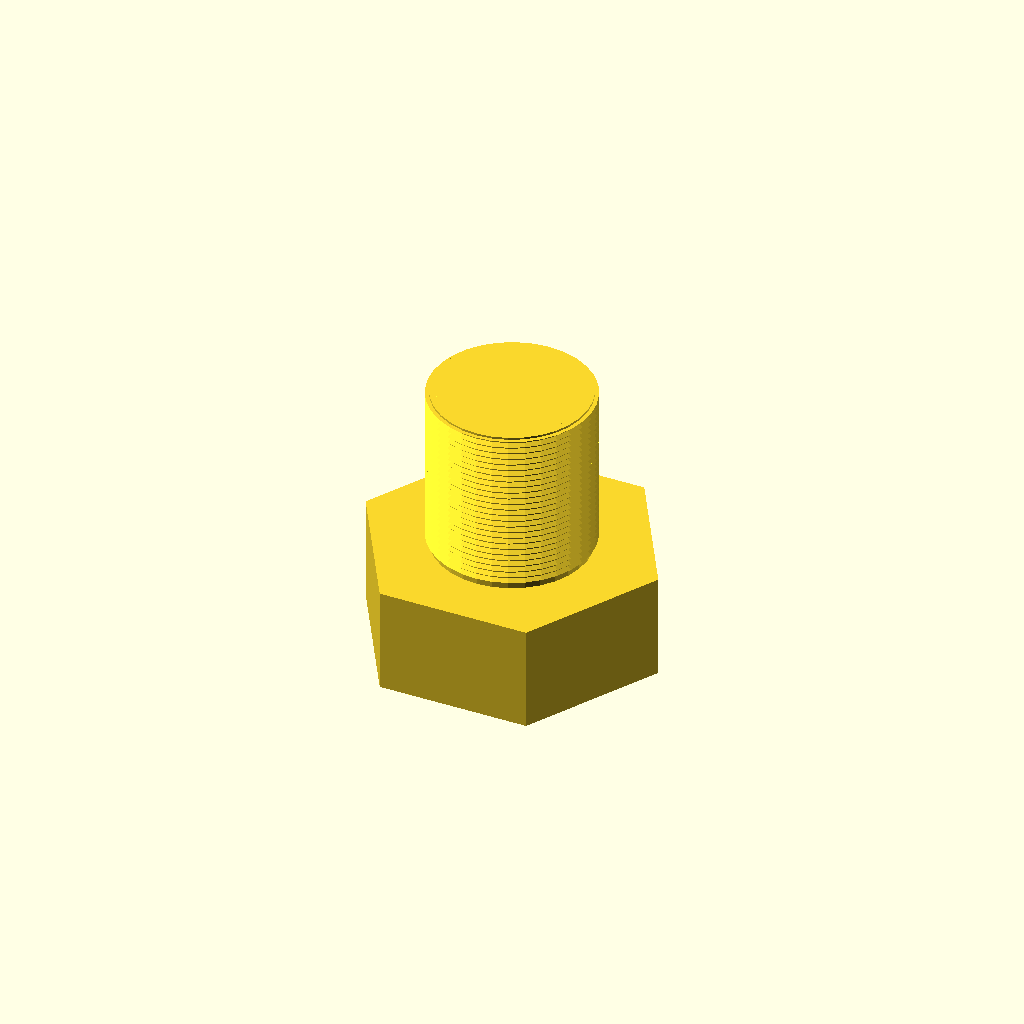
Cell 1 — every parameter at its default value.
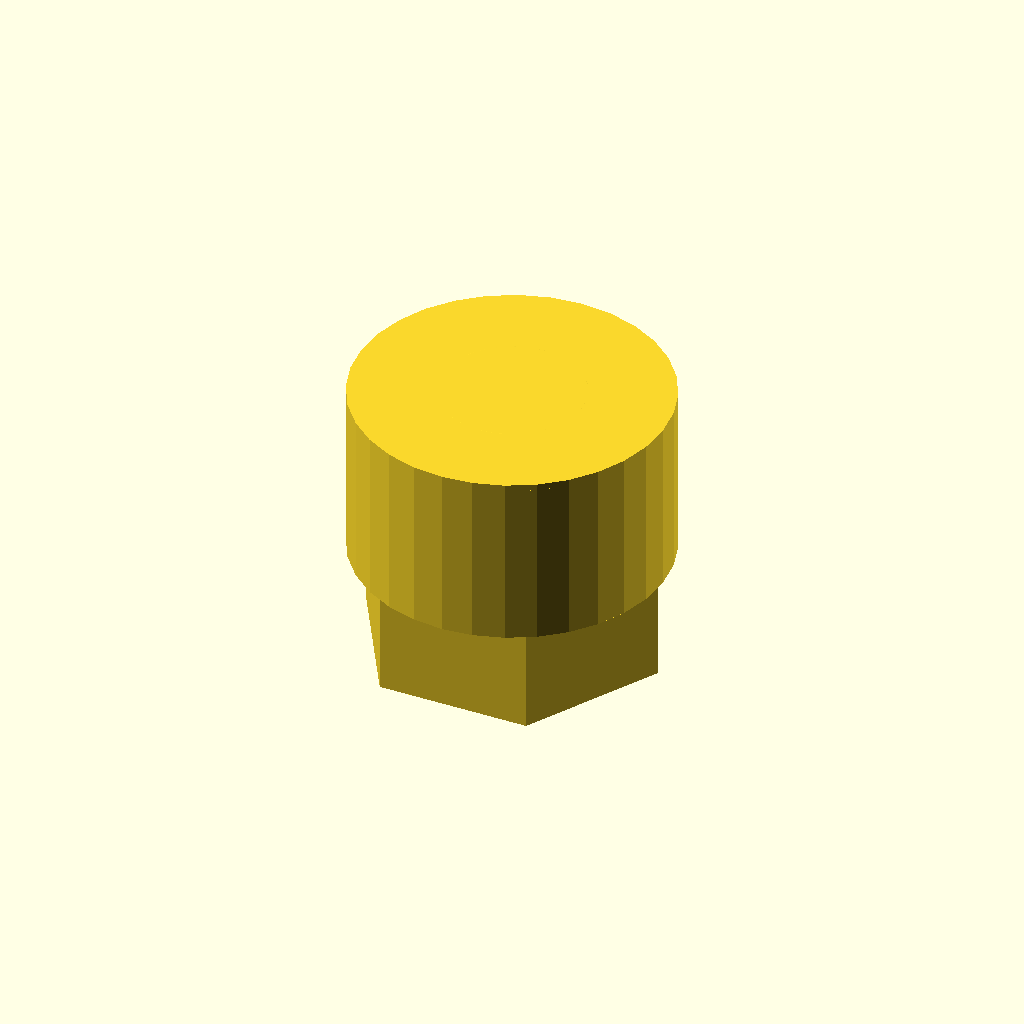
Cell 2 — core_d set to 72.6, the other parameters unchanged.
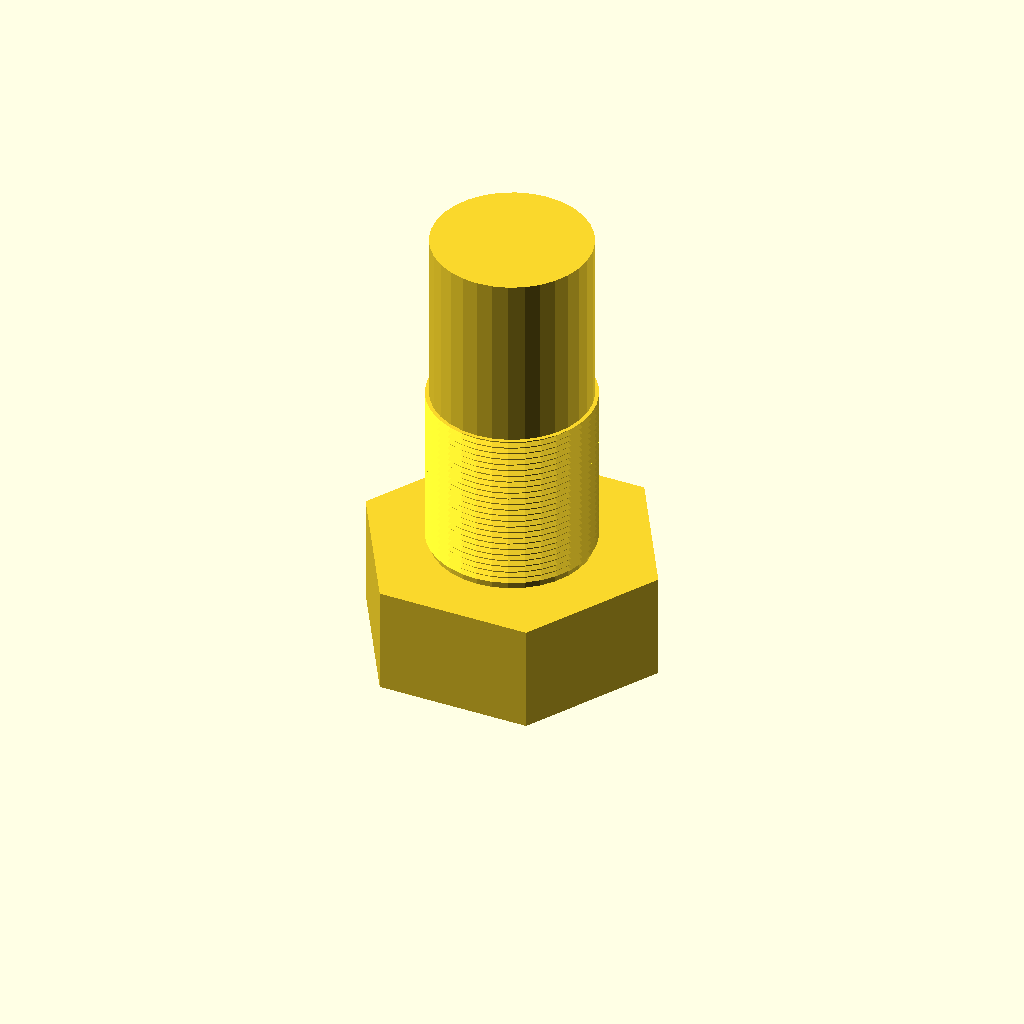
Cell 3 — length set to 80, the other parameters unchanged.
One fixed orthographic camera (rotation 55°, 0°, 25°; colour scheme Cornfield) for every cell.
The OpenSCAD source (optional_data/data/gen3/threads/part_0009.scad):
$fn = 32;

// ----------------------------------------------------------------------
// Threaded stud: M38.1 x 1.5 thread, 40 mm long
// ----------------------------------------------------------------------

// --- parameters (mm) ---
shank_d = 38.1;           // major diameter
pitch = 1.5;              // thread pitch
depth = 0.9;              // thread depth
core_d = 36.3;            // minor diameter
length = 40;              // shank length under the head
thread_len = 40;          // threaded length
head_af = 61;             // hex across flats
head_h = 24.8;            // head height
chamfer = 1.5;            // tip chamfer

union() {
  /* hex head */
  cylinder(h = 24.8, d = 70.437, $fn = 6);
  /* shank at the minor diameter, sunk into the head */
  translate([0, 0, head_h - 0.5]) cylinder(h = length + 0.5, d = core_d);
  /* thread ridges: crests at the major diameter, roots inside the shank */
  translate([0, 0, head_h - 0.5]) rotate_extrude() polygon([[16.15, 0], [16.15, 40], [19.05, 40], [17.85, 39.325], [19.05, 38.5], [17.85, 37.825], [19.05, 37], [17.85, 36.325], [19.05, 35.5], [17.85, 34.825], [19.05, 34], [17.85, 33.325], [19.05, 32.5], [17.85, 31.825], [19.05, 31], [17.85, 30.325], [19.05, 29.5], [17.85, 28.825], [19.05, 28], [17.85, 27.325], [19.05, 26.5], [17.85, 25.825], [19.05, 25], [17.85, 24.325], [19.05, 23.5], [17.85, 22.825], [19.05, 22], [17.85, 21.325], [19.05, 20.5], [17.85, 19.825], [19.05, 19], [17.85, 18.325], [19.05, 17.5], [17.85, 16.825], [19.05, 16], [17.85, 15.325], [19.05, 14.5], [17.85, 13.825], [19.05, 13], [17.85, 12.325], [19.05, 11.5], [17.85, 10.825], [19.05, 10], [17.85, 9.325], [19.05, 8.5], [17.85, 7.825], [19.05, 7], [17.85, 6.325], [19.05, 5.5], [17.85, 4.825], [19.05, 4], [17.85, 3.325], [19.05, 2.5], [17.85, 1.825], [17.85, 0], [16.15, 0]]);
  /* chamfered tip, exactly on the minor cylinder */
  translate([0, 0, 63.3]) cylinder(h = 1.5, d1 = core_d, d2 = 33.3);
}
Parameter table extracted from the source (name, type, default, range or options):
shank_d: number, default 38.1
pitch: number, default 1.5
depth: number, default 0.9
core_d: number, default 36.3
length: number, default 40
thread_len: number, default 40
head_af: number, default 61
head_h: number, default 24.8
chamfer: number, default 1.5
